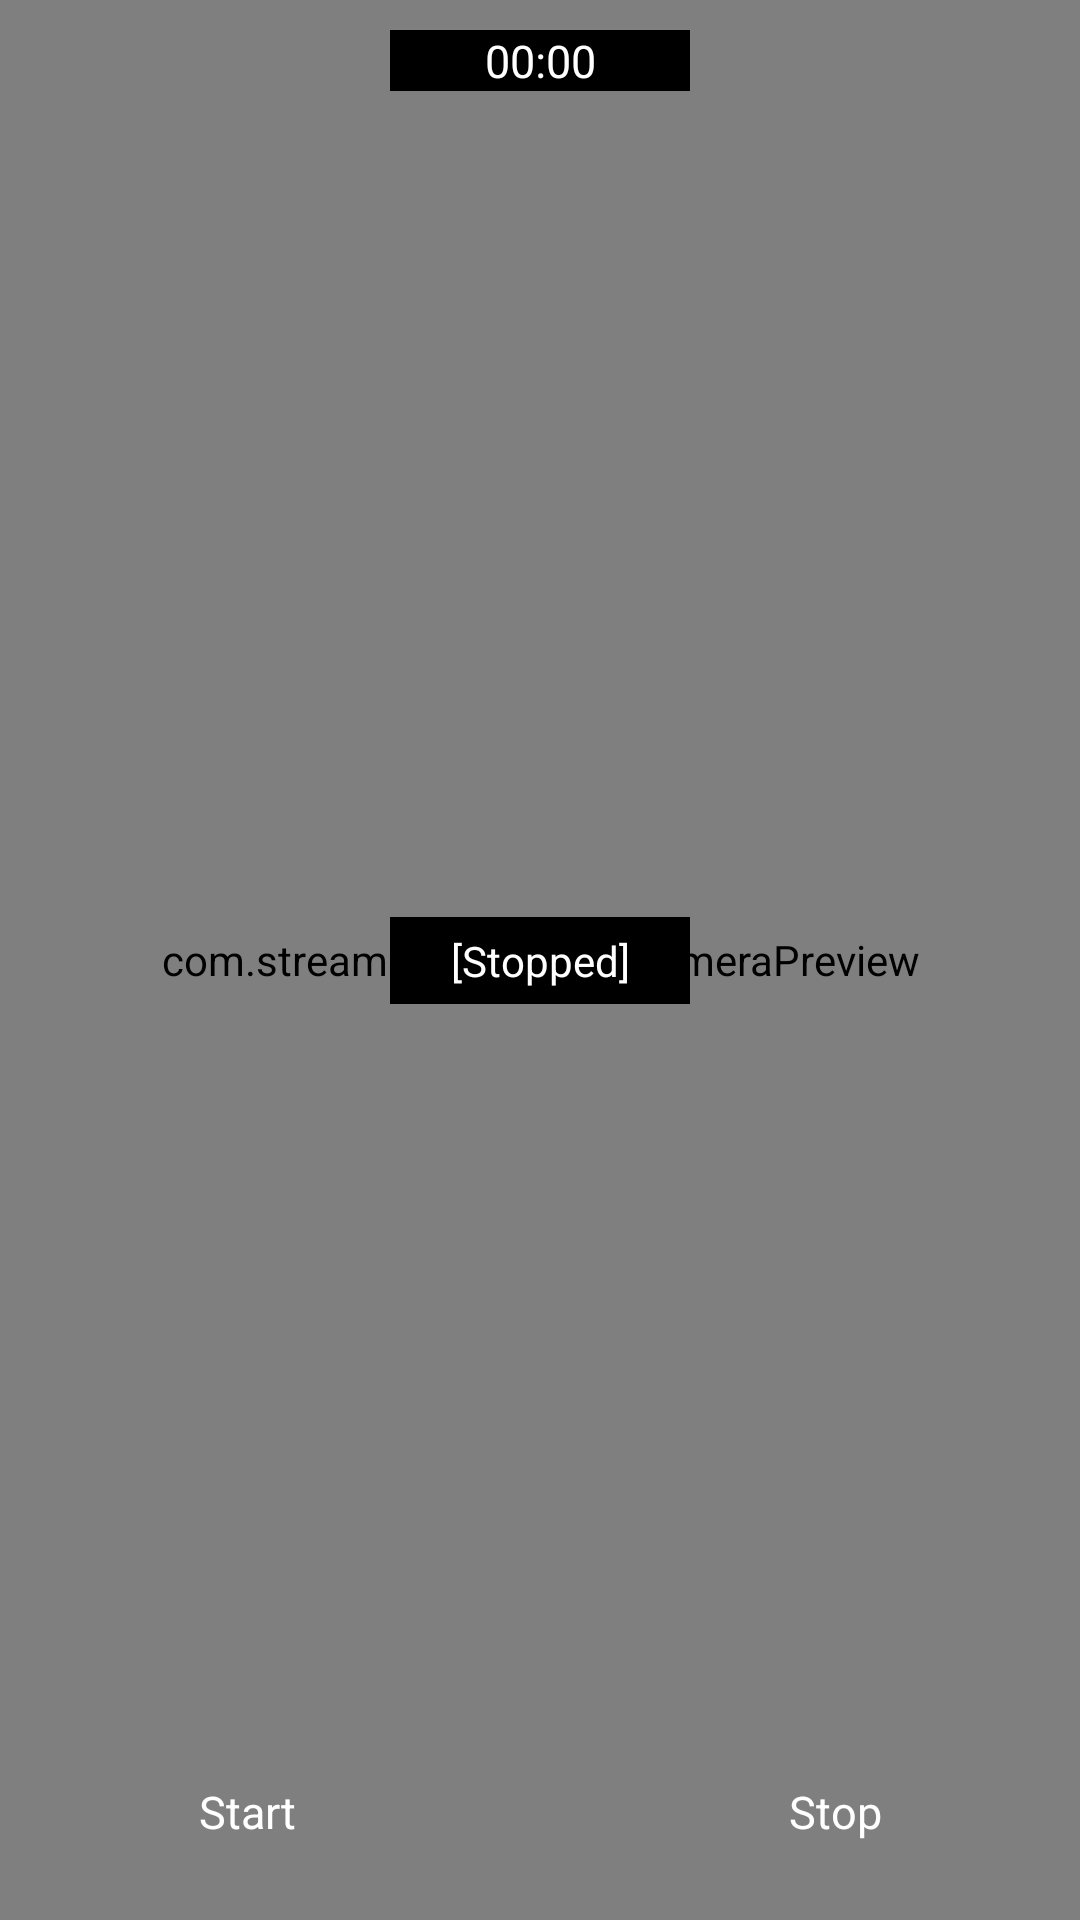

Here is an Android app screen rendered from its layout file. Give the layout XML and the strings, colors and styles it references.
<!-- AndroidManifest.xml: application theme AppTheme -->
<!-- res/layout/activity_broadcast.xml -->
<?xml version="1.0" encoding="utf-8"?>
<androidx.constraintlayout.widget.ConstraintLayout
    xmlns:android="http://schemas.android.com/apk/res/android"
    xmlns:app="http://schemas.android.com/apk/res-auto"
    xmlns:tools="http://schemas.android.com/tools"
    android:id="@+id/constraintLayout"
    android:layout_width="match_parent"
    android:layout_height="match_parent"
    tools:context=".ui.activities.BroadcastActivity">

    <com.streamaxia.android.CameraPreview
        android:id="@+id/cam_preview_live_broadcast"
        android:layout_width="0dp"
        android:layout_height="0dp"
        android:adjustViewBounds="true"
        android:keepScreenOn="true"
        app:layout_constraintBottom_toBottomOf="parent"
        app:layout_constraintEnd_toEndOf="parent"
        app:layout_constraintStart_toStartOf="parent"
        app:layout_constraintTop_toTopOf="parent">

    </com.streamaxia.android.CameraPreview>

    <Chronometer
        android:id="@+id/chronometer_live_broadcast"
        android:layout_width="100dp"
        android:layout_height="wrap_content"
        android:layout_marginTop="10dp"
        android:background="@android:color/black"
        android:textAlignment="center"
        android:textColor="@android:color/white"
        android:textSize="15sp"
        app:layout_constraintEnd_toEndOf="parent"
        app:layout_constraintStart_toStartOf="parent"
        app:layout_constraintTop_toTopOf="parent" />

    <TextView
        android:id="@+id/tv_live_broadcast_start"
        android:layout_width="wrap_content"
        android:layout_height="wrap_content"
        android:layout_margin="16dp"
        android:layout_marginStart="50dp"
        android:clickable="true"
        android:focusable="true"
        android:padding="10dp"
        android:paddingStart="50dp"
        android:paddingEnd="50dp"
        android:text="@string/start"
        android:textAlignment="center"
        android:textAppearance="@style/TextAppearance.AppCompat.Medium"
        android:textColor="@android:color/white"
        android:textSize="15sp"
        app:layout_constraintBottom_toBottomOf="parent"
        app:layout_constraintStart_toStartOf="parent" />

    <TextView
        android:id="@+id/tv_live_broadcast_stop"
        android:layout_width="wrap_content"
        android:layout_height="wrap_content"
        android:layout_margin="16dp"
        android:layout_marginEnd="50dp"
        android:clickable="true"
        android:focusable="true"
        android:padding="10dp"
        android:paddingStart="50dp"
        android:paddingEnd="50dp"
        android:text="@string/stop"
        android:textAlignment="center"
        android:textAppearance="@style/TextAppearance.AppCompat.Medium"
        android:textColor="@android:color/white"
        android:textSize="15sp"
        app:layout_constraintBottom_toBottomOf="parent"
        app:layout_constraintEnd_toEndOf="parent" />


    <TextView
        android:id="@+id/tv_live_broadcast_state"
        android:layout_width="wrap_content"
        android:layout_height="wrap_content"
        android:background="@android:color/black"
        android:gravity="center"
        android:minWidth="100dp"
        android:paddingStart="10dp"
        android:paddingTop="5dp"
        android:paddingEnd="10dp"
        android:paddingBottom="5dp"
        android:text="@string/stopped"
        android:textColor="#FFFFFF"
        app:layout_constraintBottom_toBottomOf="parent"
        app:layout_constraintEnd_toEndOf="parent"
        app:layout_constraintStart_toStartOf="parent"
        app:layout_constraintTop_toTopOf="parent" />

    <ImageView
        android:id="@+id/player_iv_live"
        android:layout_width="wrap_content"
        android:layout_height="wrap_content"
        android:layout_marginTop="16dp"
        android:layout_marginEnd="16dp"
        android:visibility="gone"
        app:layout_constraintEnd_toEndOf="parent"
        app:layout_constraintTop_toTopOf="parent"
        app:srcCompat="@drawable/ic_live_record_24" />

    <ProgressBar
        android:id="@+id/broadcast_progressbar"
        style="?android:attr/progressBarStyle"
        android:layout_width="wrap_content"
        android:layout_height="wrap_content"
        android:scaleX="4"
        android:scaleY="4"
        android:visibility="gone"
        app:layout_constraintBottom_toBottomOf="parent"
        app:layout_constraintEnd_toEndOf="parent"
        app:layout_constraintStart_toStartOf="parent"
        app:layout_constraintTop_toTopOf="parent" />

    <ImageView
        android:id="@+id/live_broadcast_publish"
        android:layout_width="wrap_content"
        android:layout_height="wrap_content"
        android:scaleX="6"
        android:scaleY="6"
        android:visibility="gone"
        app:layout_constraintBottom_toBottomOf="parent"
        app:layout_constraintEnd_toEndOf="parent"
        app:layout_constraintStart_toStartOf="parent"
        app:layout_constraintTop_toTopOf="parent"
        app:srcCompat="@drawable/ic_play_white_24" />


</androidx.constraintlayout.widget.ConstraintLayout>
<!-- resources referenced by this layout -->
<resources>
  <!-- drawable ic_live_record_24 (drawable) -->
  <vector android:height="24dp" android:tint="#FF3B36"
      android:viewportHeight="24" android:viewportWidth="24"
      android:width="24dp" xmlns:android="http://schemas.android.com/apk/res/android">
      <path android:fillColor="@android:color/white" android:pathData="M12,12m-10,0a10,10 0,1 1,20 0a10,10 0,1 1,-20 0"/>
  </vector>
  <!-- drawable ic_play_white_24 (drawable) -->
  <vector android:alpha="0.69" android:height="24dp"
      android:tint="#FFFFFF" android:viewportHeight="24"
      android:viewportWidth="24" android:width="24dp" xmlns:android="http://schemas.android.com/apk/res/android">
      <path android:fillColor="@android:color/white" android:pathData="M8,5v14l11,-7z"/>
  </vector>
  <string name="start">Start</string>
  <string name="stop">Stop</string>
  <string name="stopped">[Stopped]</string>
  <style name="AppTheme" parent="Theme.MaterialComponents.DayNight">
          <item name="android:colorPrimary">@color/colorPrimary</item>
          <item name="android:colorPrimaryDark">@color/colorPrimaryDark</item>
          <item name="android:colorAccent">@color/colorAccent</item>
          <item name="colorPrimaryVariant">@color/colorPrimaryVariant</item>
          <item name="windowBackground">@color/windowBackground</item>
          <item name="cardBackground">@color/cardBackground</item>
          <item name="android:textColorPrimary">@color/textColorPrimary</item>
          <item name="textOnPrimary">@color/textOnPrimary</item>
      </style>
  <color name="colorPrimary">#3282b8</color>
  <color name="colorPrimaryDark">#0f4c75</color>
  <color name="colorAccent">#bbe1fa</color>
</resources>
